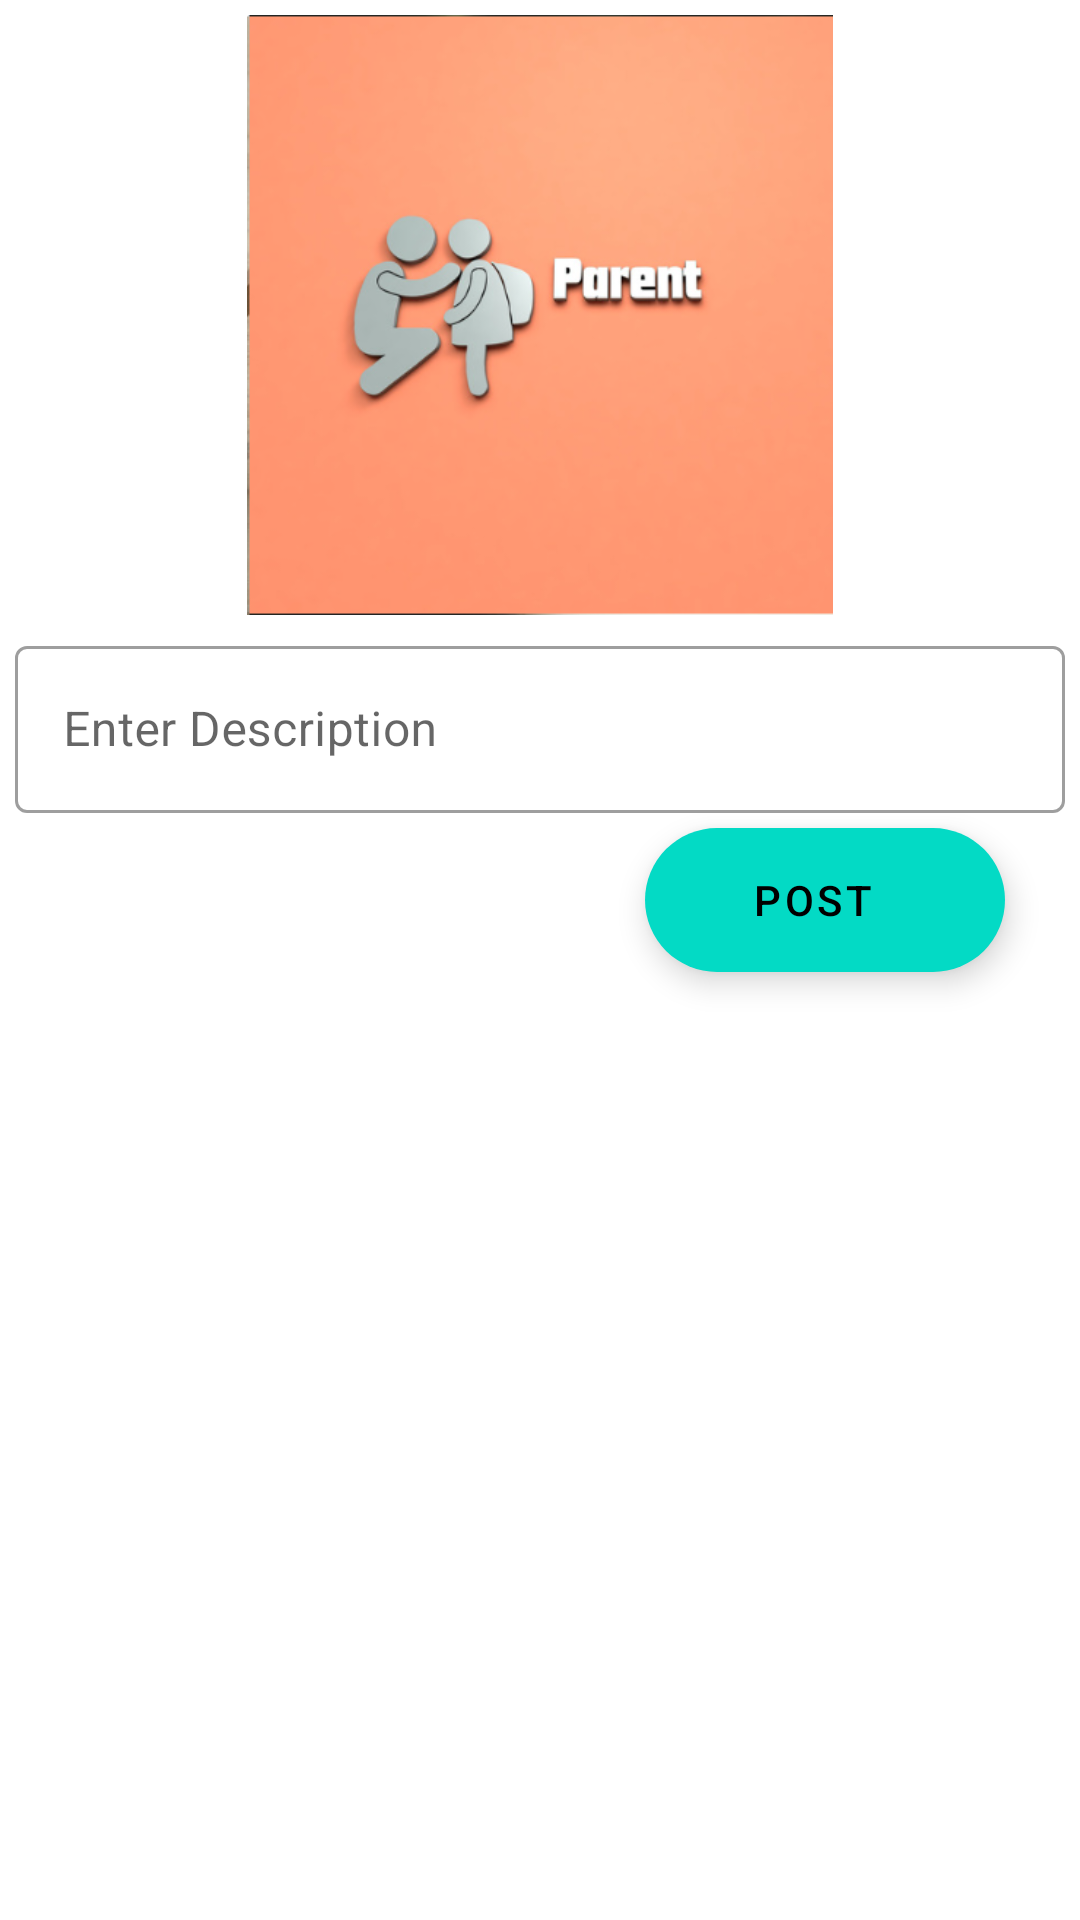

Reconstruct the res/layout file that produces this screen, plus the resources it refers to.
<!-- AndroidManifest.xml: application theme Theme.DepressionReducer -->
<!-- res/layout/activity_update_parent.xml -->
<?xml version="1.0" encoding="utf-8"?>
<androidx.constraintlayout.widget.ConstraintLayout xmlns:android="http://schemas.android.com/apk/res/android"
    xmlns:app="http://schemas.android.com/apk/res-auto"
    xmlns:tools="http://schemas.android.com/tools"
    android:layout_width="match_parent"
    android:layout_height="match_parent"
    tools:context=".UpdateParentActivity">


    <androidx.recyclerview.widget.RecyclerView
        android:id="@+id/recyclerView"
        android:layout_width="0dp"
        android:layout_height="0dp"
        app:layout_constraintBottom_toBottomOf="parent"
        app:layout_constraintEnd_toEndOf="parent"
        app:layout_constraintStart_toStartOf="parent"
        app:layout_constraintTop_toBottomOf="@+id/btnUp" />

    <ImageView
        android:id="@+id/showImageParent"
        android:layout_width="200dp"
        android:layout_height="200dp"
        android:layout_marginTop="5dp"
        app:layout_constraintEnd_toEndOf="parent"
        app:layout_constraintStart_toStartOf="parent"
        app:layout_constraintTop_toTopOf="parent"
        app:srcCompat="@drawable/family6" />

    <com.google.android.material.textfield.TextInputLayout
        android:id="@+id/emailLayout"
        style="@style/Widget.MaterialComponents.TextInputLayout.OutlinedBox"
        android:layout_width="0dp"
        android:layout_height="wrap_content"
        android:layout_marginStart="5dp"
        android:layout_marginTop="5dp"
        android:layout_marginEnd="5dp"
        android:hint="Enter Description"
        app:layout_constraintEnd_toEndOf="parent"
        app:layout_constraintStart_toStartOf="parent"
        app:layout_constraintTop_toBottomOf="@+id/showImageParent">

        <com.google.android.material.textfield.TextInputEditText
            android:id="@+id/parentQuote"
            android:layout_width="match_parent"
            android:layout_height="wrap_content"
            android:inputType="textEmailAddress" />

    </com.google.android.material.textfield.TextInputLayout>

    <com.google.android.material.floatingactionbutton.ExtendedFloatingActionButton
        android:id="@+id/btnUp"
        android:layout_width="wrap_content"
        android:layout_height="wrap_content"

        android:layout_marginEnd="25dp"
        android:layout_marginBottom="20dp"
        android:gravity="center"
        android:text="Post"
        android:layout_marginTop="5dp"

        app:layout_constraintEnd_toEndOf="parent"
        app:layout_constraintTop_toBottomOf="@+id/emailLayout" />

    <ImageButton
        android:id="@+id/pickImage"
        android:layout_width="45dp"
        android:layout_height="45dp"
        android:layout_marginEnd="5dp"
        android:background="@android:color/transparent"
        android:layout_marginBottom="5dp"
        app:layout_constraintBottom_toBottomOf="@+id/showImageParent"
        app:layout_constraintEnd_toEndOf="@+id/showImageParent"
        android:src="@drawable/round_add_photo_alternate_24" />

    <ImageButton
        android:id="@+id/backHome"
        android:layout_width="wrap_content"
        android:layout_height="wrap_content"
        android:layout_marginTop="6dp"
        android:layout_marginStart="6dp"
        android:background="@android:color/transparent"
        app:layout_constraintStart_toStartOf="parent"
        app:layout_constraintTop_toTopOf="parent"
        app:srcCompat="@drawable/round_arrow_back_ios_24" />


</androidx.constraintlayout.widget.ConstraintLayout>
<!-- resources referenced by this layout -->
<resources>
  <!-- drawable family6: png bitmap (drawable, 94330 bytes) -->
  <style name="Theme.DepressionReducer" parent="Theme.MaterialComponents.Light.NoActionBar">
          
          <item name="colorPrimary">@color/purple_500</item>
          <item name="colorPrimaryVariant">@color/purple_700</item>
          <item name="colorOnPrimary">@color/white</item>
          
          <item name="colorSecondary">@color/teal_200</item>
          <item name="colorSecondaryVariant">@color/teal_700</item>
          <item name="colorOnSecondary">@color/black</item>
          
          <item name="android:statusBarColor">?attr/colorPrimaryVariant</item>
          
      </style>
  <color name="purple_500">#FF6200EE</color>
  <color name="purple_700">#FF3700B3</color>
  <color name="white">#FFFFFFFF</color>
  <color name="teal_200">#FF03DAC5</color>
  <color name="teal_700">#FF018786</color>
  <color name="black">#FF000000</color>
</resources>
